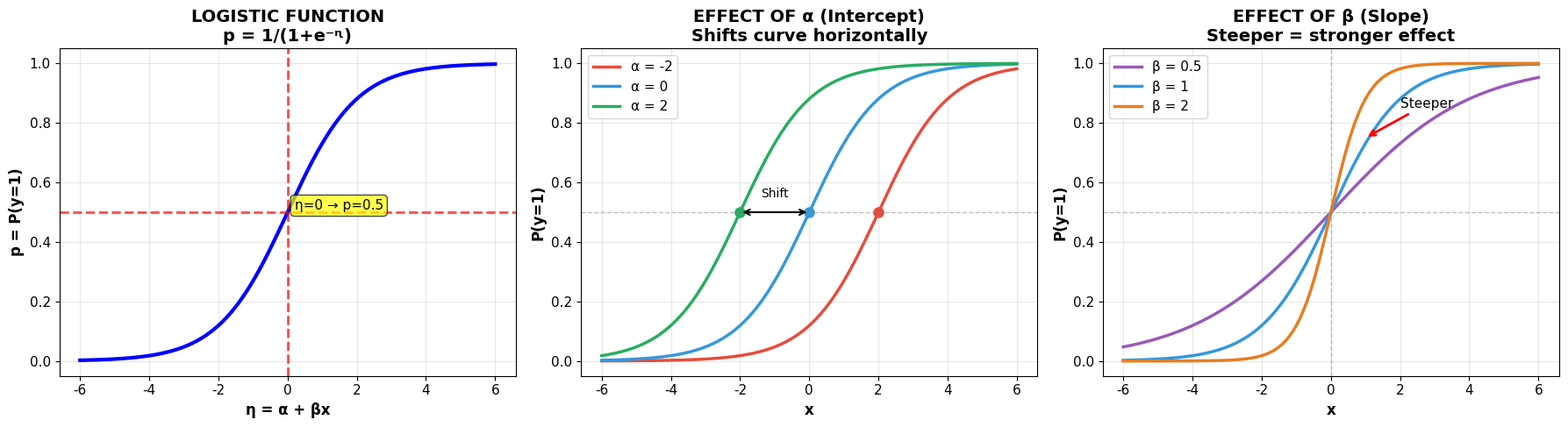

Generate this figure with matplotlib:
#!/usr/bin/env python3
"""
Generate logistic function parameter effects visualization
Replaces code block at line 133 in 06_01_logistic_regression.md
"""

import numpy as np
import matplotlib.pyplot as plt

# Set style
plt.rcParams['font.family'] = 'DejaVu Sans'
plt.rcParams['font.size'] = 11
plt.rcParams['axes.labelweight'] = 'bold'
plt.rcParams['axes.titleweight'] = 'bold'

# Generate x values
x_vals = np.linspace(-6, 6, 200)

# Create figure with 3 panels
fig, axes = plt.subplots(1, 3, figsize=(18, 5))

# Panel 1: Basic logistic function
p_vals = 1 / (1 + np.exp(-x_vals))
axes[0].plot(x_vals, p_vals, 'b-', linewidth=3)
axes[0].axhline(0.5, color='red', linestyle='--', linewidth=2, alpha=0.7)
axes[0].axvline(0, color='red', linestyle='--', linewidth=2, alpha=0.7)
axes[0].set_xlabel('η = α + βx', fontsize=12, fontweight='bold')
axes[0].set_ylabel('p = P(y=1)', fontsize=12, fontweight='bold')
axes[0].set_title('LOGISTIC FUNCTION\np = 1/(1+e⁻ᶯ)',
                 fontsize=14, fontweight='bold')
axes[0].grid(alpha=0.3)
axes[0].text(0.2, 0.5, 'η=0 → p=0.5', fontsize=11, ha='left', va='bottom',
            bbox=dict(boxstyle='round', facecolor='yellow', alpha=0.7))
axes[0].set_ylim(-0.05, 1.05)

# Panel 2: Effect of α (intercept) - shifts curve left/right
colors = ['#e74c3c', '#3498db', '#27ae60']
alphas = [-2, 0, 2]
for alpha, color in zip(alphas, colors):
    p = 1 / (1 + np.exp(-(alpha + x_vals)))
    axes[1].plot(x_vals, p, linewidth=2.5, label=f'α = {alpha}', color=color)
    # Mark the inflection point (where p=0.5)
    axes[1].plot(-alpha, 0.5, 'o', markersize=8, color=color)
    
axes[1].axhline(0.5, color='gray', linestyle='--', linewidth=1, alpha=0.5)
axes[1].set_xlabel('x', fontsize=12, fontweight='bold')
axes[1].set_ylabel('P(y=1)', fontsize=12, fontweight='bold')
axes[1].set_title('EFFECT OF α (Intercept)\nShifts curve horizontally',
                 fontsize=14, fontweight='bold')
axes[1].legend(fontsize=11, loc='upper left')
axes[1].grid(alpha=0.3)
axes[1].set_ylim(-0.05, 1.05)
axes[1].annotate('', xy=(-2, 0.5), xytext=(0, 0.5),
                arrowprops=dict(arrowstyle='<->', color='black', lw=1.5))
axes[1].text(-1, 0.55, 'Shift', fontsize=10, ha='center')

# Panel 3: Effect of β (slope) - changes steepness
betas = [0.5, 1, 2]
colors3 = ['#9b59b6', '#3498db', '#e67e22']
for beta, color in zip(betas, colors3):
    p = 1 / (1 + np.exp(-(beta * x_vals)))
    axes[2].plot(x_vals, p, linewidth=2.5, label=f'β = {beta}', color=color)
    
axes[2].axhline(0.5, color='gray', linestyle='--', linewidth=1, alpha=0.5)
axes[2].axvline(0, color='gray', linestyle='--', linewidth=1, alpha=0.5)
axes[2].set_xlabel('x', fontsize=12, fontweight='bold')
axes[2].set_ylabel('P(y=1)', fontsize=12, fontweight='bold')
axes[2].set_title('EFFECT OF β (Slope)\nSteeper = stronger effect',
                 fontsize=14, fontweight='bold')
axes[2].legend(fontsize=11, loc='upper left')
axes[2].grid(alpha=0.3)
axes[2].set_ylim(-0.05, 1.05)
axes[2].annotate('Steeper', xy=(1, 0.75), xytext=(2, 0.85),
                arrowprops=dict(arrowstyle='->', color='red', lw=2))

plt.tight_layout()
plt.savefig('logistic_function_parameters.png', dpi=300, bbox_inches='tight',
            facecolor='white')
print("✓ Generated: logistic_function_parameters.png")
print("  - Basic logistic function with inflection point at η=0")
print("  - α effect: Shifts curve horizontally (changes baseline probability)")
print("  - β effect: Changes steepness (strength of effect)")

plt.close()
